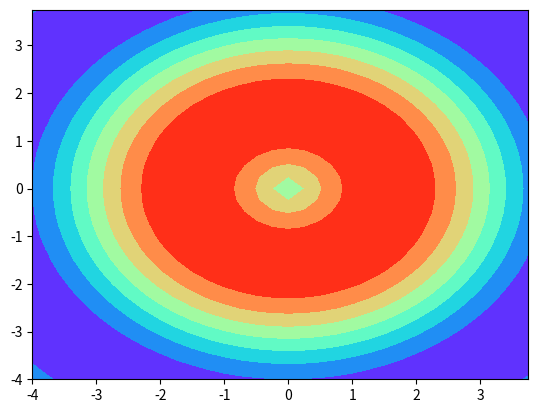

Write the Python code that produced this figure.
import matplotlib.pyplot as plt
import numpy as np
from mpl_toolkits.mplot3d import Axes3D
figure=plt.figure()
ax=Axes3D(figure)
X=np.arange(-4,4,0.25)
Y=np.arange(-4,4,0.25)
X,Y=np.meshgrid(X,Y)
R=np.sqrt(X**2+Y**2)
Z=np.sin(R)
ax.plot_surface(X,Y,Z,rstride=1,cstride=1,cmap='rainbow',edgecolor='black')
plt.contourf(X,Y,Z,8,zdir='z',offset=-2,cmap='rainbow')
ax.set_zlim(-2,2)
plt.show()